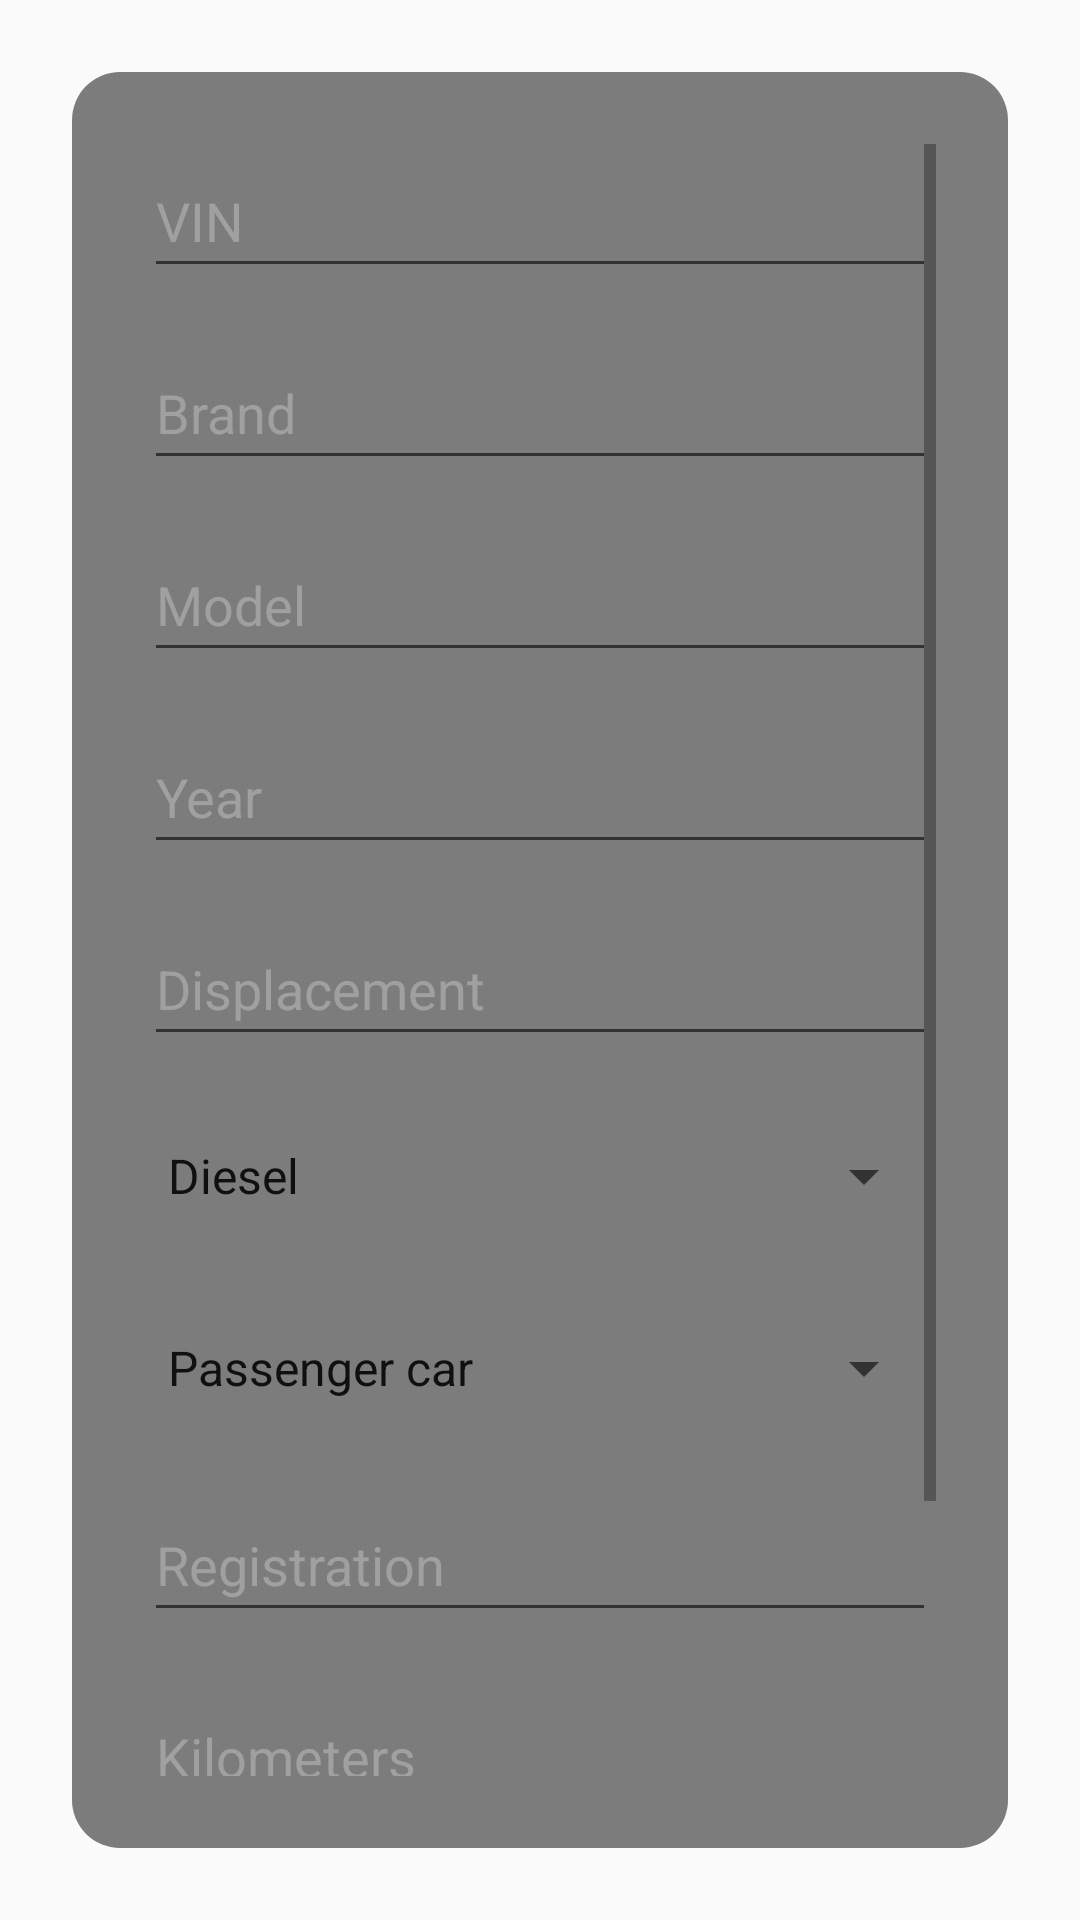

Reconstruct the res/layout file that produces this screen, plus the resources it refers to.
<!-- AndroidManifest.xml: application theme Theme.CarBuddy -->
<!-- res/layout/fragment_form_car.xml -->
<?xml version="1.0" encoding="utf-8"?>
<androidx.constraintlayout.widget.ConstraintLayout xmlns:android="http://schemas.android.com/apk/res/android"
    xmlns:app="http://schemas.android.com/apk/res-auto"
    xmlns:tools="http://schemas.android.com/tools"
    android:layout_width="match_parent"
    android:layout_height="match_parent"
    tools:context=".controllers.fragment_form_car">

    <ScrollView
        android:id="@+id/scrollView2"
        android:layout_width="match_parent"
        android:layout_height="match_parent"
        android:layout_margin="24dp"
        android:layout_marginStart="24dp"
        android:layout_marginTop="24dp"
        android:layout_marginEnd="24dp"
        android:layout_marginBottom="24dp"
        android:background="@drawable/roudedconers"
        android:padding="24dp"
        app:layout_constraintBottom_toBottomOf="parent"
        app:layout_constraintEnd_toEndOf="parent"
        app:layout_constraintStart_toStartOf="parent"
        app:layout_constraintTop_toTopOf="parent">

        <LinearLayout
            android:layout_width="match_parent"
            android:layout_height="wrap_content"
            android:orientation="vertical">

            <EditText
                android:id="@+id/txtVin"
                style="@android:style/Widget.Material.Light.EditText"
                android:layout_width="match_parent"
                android:layout_height="wrap_content"
                android:layout_marginBottom="16dp"
                android:ems="10"
                android:hint="@string/vin"
                android:maxLength="17"
                android:minHeight="48dp"
                android:textColor="#FFFFFF"
                android:textColorHint="#A0A0A0" />

            <EditText
                android:id="@+id/txtBrand"
                android:layout_width="match_parent"
                android:layout_height="wrap_content"
                android:layout_marginBottom="16dp"
                android:ems="10"
                android:hint="@string/brand"
                android:minHeight="48dp"
                android:textColor="#FFFFFF"
                android:textColorHint="#A0A0A0" />

            <EditText
                android:id="@+id/txtModel"
                android:layout_width="match_parent"
                android:layout_height="wrap_content"
                android:layout_marginBottom="16dp"
                android:ems="10"
                android:hint="@string/model"
                android:minHeight="48dp"
                android:textColor="#FFFFFF"
                android:textColorHint="#A0A0A0" />

            <EditText
                android:id="@+id/txtYear"
                android:layout_width="match_parent"
                android:layout_height="wrap_content"
                android:layout_marginBottom="16dp"
                android:ems="10"
                android:hint="@string/modelYear"
                android:inputType="numberSigned"
                android:maxLength="4"
                android:minHeight="48dp"
                android:textColor="#FFFFFF"
                android:textColorHint="#A0A0A0" />

            <EditText
                android:id="@+id/txtDisplacement"
                android:layout_width="match_parent"
                android:layout_height="wrap_content"
                android:layout_marginBottom="16dp"
                android:ems="10"
                android:hint="@string/displacement"
                android:inputType="numberDecimal"
                android:minHeight="48dp"
                android:textColor="#FFFFFF"
                android:textColorHint="#A0A0A0" />

            <Spinner
                android:id="@+id/spFuelType"
                style="@style/Widget.AppCompat.Light.Spinner.DropDown.ActionBar"
                android:layout_width="match_parent"
                android:layout_height="wrap_content"
                android:layout_marginBottom="16dp"
                android:entries="@array/fuelType_array"
                android:foregroundTint="#FFFFFF"
                android:minHeight="48dp"
                android:spinnerMode="dropdown" />

            <Spinner
                android:id="@+id/spCarType"
                android:layout_width="match_parent"
                android:layout_height="wrap_content"
                android:layout_marginBottom="16dp"
                android:entries="@array/carType_array"
                android:foregroundTint="#FFFFFF"
                android:foregroundTintMode="add"
                android:minHeight="48dp"
                android:spinnerMode="dropdown" />

            <EditText
                android:id="@+id/txtRegistration"
                android:layout_width="match_parent"
                android:layout_height="wrap_content"
                android:layout_marginBottom="16dp"
                android:ems="10"
                android:hint="@string/registration"
                android:minHeight="48dp"
                android:textColor="#FFFFFF"
                android:textColorHint="#A0A0A0" />

            <EditText
                android:id="@+id/txtKilometers"
                android:layout_width="match_parent"
                android:layout_height="wrap_content"
                android:ems="10"
                android:hint="@string/kilometers"
                android:inputType="numberDecimal"
                android:minHeight="48dp"
                android:textColor="#FFFFFF"
                android:textColorHint="#A0A0A0" />

            <Button
                android:id="@+id/bt_choose_color"
                style="@android:style/Widget.Holo.Button"
                android:layout_width="match_parent"
                android:layout_height="wrap_content"
                android:layout_marginTop="16dp"
                android:layout_marginBottom="16dp"
                android:background="#FFFFFF"
                android:text="@string/color"
                android:textColor="#D8C997" />

            <Button
                android:id="@+id/btAddCar"
                style="@style/Widget.AppCompat.Button"
                android:layout_width="match_parent"
                android:layout_height="wrap_content"
                android:background="@drawable/button_states"
                android:text="@string/Save"
                android:textColor="#FFFFFF" />

        </LinearLayout>
    </ScrollView>

</androidx.constraintlayout.widget.ConstraintLayout>
<!-- resources referenced by this layout -->
<resources>
  <string-array name="carType_array">
          <item>Passenger car</item>
          <item>Multipurpose passenger vehicle</item>
          <item>Truck</item>
          <item>Motorcycle</item>
      </string-array>
  <string-array name="fuelType_array">
          <item>Diesel</item>
          <item>Hybrid</item>
          <item>Electric</item>
          <item>Gasoline</item>
      </string-array>
  <!-- drawable button_states (drawable) -->
  <?xml version="1.0" encoding="utf-8"?>
  <shape xmlns:android="http://schemas.android.com/apk/res/android"
      android:shape="rectangle">
      <solid android:color="#808080" />
      <corners android:bottomRightRadius="50dp"
          android:bottomLeftRadius="50dp"
          android:topRightRadius="50dp"
          android:topLeftRadius="50dp"/>
  </shape>
  <!-- drawable roudedconers (drawable) -->
  <?xml version="1.0" encoding="utf-8"?>
  <shape xmlns:android="http://schemas.android.com/apk/res/android"
      android:shape="rectangle" android:padding="10dp">
  
      <solid android:color="#80000000"
          android:fontFamily="@font/worksans"/>
      <corners
          android:bottomRightRadius="16dp"
          android:bottomLeftRadius="16dp"
          android:topLeftRadius="16dp"
          android:topRightRadius="16dp" />
  </shape>
  <string name="Save">Save</string>
  <string name="brand">Brand</string>
  <string name="color">Color</string>
  <string name="displacement">Displacement</string>
  <string name="kilometers">Kilometers</string>
  <string name="model">Model</string>
  <string name="modelYear">Year</string>
  <string name="registration">Registration</string>
  <string name="vin" translatable="false">VIN</string>
  <style name="Theme.CarBuddy" parent="Theme.AppCompat.DayNight.DarkActionBar">
          
          <item name="colorPrimary">@color/figma1</item>
          <item name="colorPrimaryVariant">@color/figma2</item>
          <item name="colorOnPrimary">@color/white</item>
          
          <item name="colorSecondary">@color/figma3</item>
          <item name="colorSecondaryVariant">@color/figma2</item>
          <item name="colorOnSecondary">@color/white</item>
          
          <item name="android:statusBarColor" tools:targetApi="l">@color/figma1</item>
          
          <item name="overlapAnchor">false</item>
          <item name="android:dropDownVerticalOffset">?attr/actionBarSize</item>
  
      </style>
  <color name="figma1">#343a40</color>
  <color name="figma2">#686868</color>
  <color name="white">#FFFFFFFF</color>
  <color name="figma3">#cccecf</color>
</resources>
